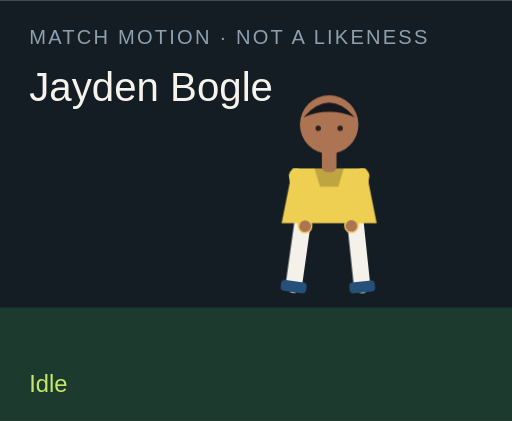
t = 0.00 s
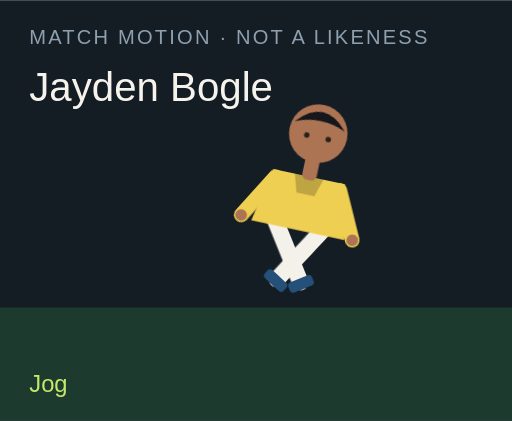
t = 1.50 s
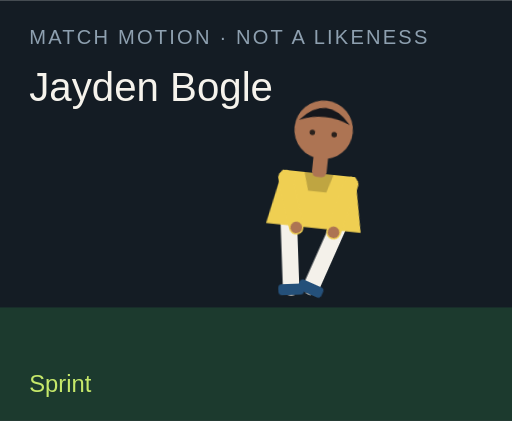
t = 3.00 s
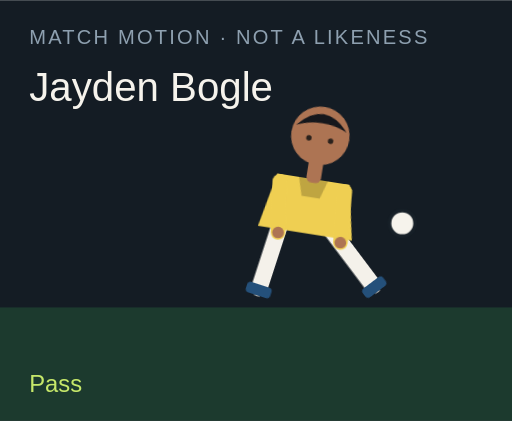
t = 4.50 s
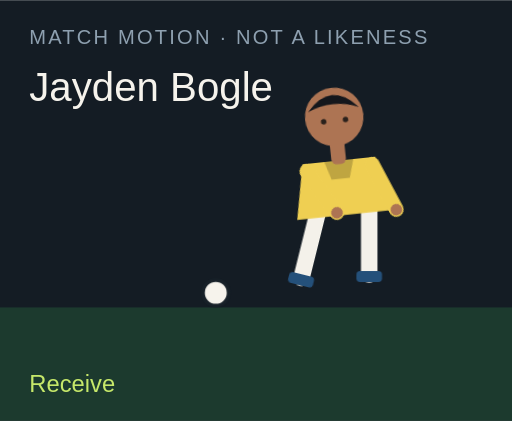
t = 6.00 s
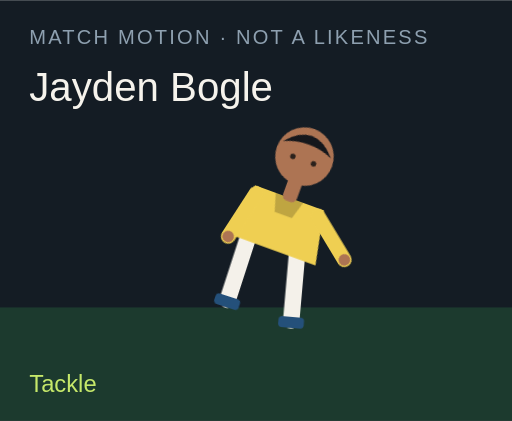
t = 7.50 s

The animated SVG that drew these frames (rendered in a browser with its animation timeline set to each time). Animation: 18 CSS @keyframes rules; one cycle of 9.00 s, repeats indefinitely.

<?xml version="1.0" encoding="UTF-8"?>
<svg xmlns="http://www.w3.org/2000/svg" viewBox="0 0 280 230" role="img">
  <style>@media (prefers-reduced-motion: reduce){animate,animateTransform{display:none}}</style>
  <rect width="280" height="230" fill="#141c24"/>
  <rect y="168" width="280" height="62" fill="#1c3a2e"/>
  <text x="16" y="24" fill="#8ea0b0" font-family="Arial,sans-serif" font-size="11" letter-spacing="1.2">MATCH MOTION · NOT A LIKENESS</text>
  <text x="16" y="55" fill="#f6f3ec" font-family="Impact,sans-serif" font-size="22">Jayden Bogle</text>
  <circle r="7" fill="#f6f3ec" stroke="#172028" stroke-width="2" id="motion-53822" cx="150" cy="160" opacity="0">
    
    
    
  </circle>
  <g transform="translate(132 40)">
    <g id="motion-53844" transform="rotate(0 48 90)">
      
      <g id="motion-53846" transform="translate(0 0)">
        
        <g transform="translate(34 78)"><g id="motion-53848" transform="rotate(8)"><path d="M0 0 V38" stroke="#f4f1ea" stroke-width="9" stroke-linecap="round"/><rect x="-7" y="36" width="14" height="6" rx="2" fill="#24507a"/></g></g>
        <g transform="translate(62 78)"><g id="motion-53850" transform="rotate(-6)"><path d="M0 0 V38" stroke="#f4f1ea" stroke-width="9" stroke-linecap="round"/><rect x="-7" y="36" width="14" height="6" rx="2" fill="#24507a"/></g></g>
        <path d="M28 52 h40 l6 30 H22 Z" fill="#efcf52"/>
        <path d="M40 52 h16 l-3 10 H43 Z" fill="#000" opacity=".2"/>
        <g transform="translate(30 56)"><g id="motion-53852" transform="rotate(-10)"><path d="M0 0 V28" stroke="#efcf52" stroke-width="8" stroke-linecap="round"/><circle cx="0" cy="28" r="3.2" fill="#ad7453"/></g></g>
        <g transform="translate(66 56)"><g id="motion-53854" transform="rotate(12)"><path d="M0 0 V28" stroke="#efcf52" stroke-width="8" stroke-linecap="round"/><circle cx="0" cy="28" r="3.2" fill="#ad7453"/></g></g>
        <rect x="44" y="40" width="8" height="14" rx="3" fill="#ad7453"/>
        <circle cx="48" cy="28" r="16" fill="#ad7453"/>
        <path d="M34 24 Q48 8 62 24 Q48 18 34 24" fill="#15171c"/>
        <circle cx="42" cy="30" r="1.5" fill="#2a211c"/><circle cx="54" cy="30" r="1.5" fill="#2a211c"/>
      </g>
    </g>
  </g>
  <text x="16" y="214" fill="#c6e86a" font-family="Arial,sans-serif" font-size="13" opacity="1" id="motion-53826">Idle</text><text x="16" y="214" fill="#c6e86a" font-family="Arial,sans-serif" font-size="13" opacity="0" id="motion-53828">Jog</text><text x="16" y="214" fill="#c6e86a" font-family="Arial,sans-serif" font-size="13" opacity="0" id="motion-53830">Sprint</text><text x="16" y="214" fill="#c6e86a" font-family="Arial,sans-serif" font-size="13" opacity="0" id="motion-53832">Dribble</text><text x="16" y="214" fill="#c6e86a" font-family="Arial,sans-serif" font-size="13" opacity="0" id="motion-53834">Pass</text><text x="16" y="214" fill="#c6e86a" font-family="Arial,sans-serif" font-size="13" opacity="0" id="motion-53836">Shoot</text><text x="16" y="214" fill="#c6e86a" font-family="Arial,sans-serif" font-size="13" opacity="0" id="motion-53838">Receive</text><text x="16" y="214" fill="#c6e86a" font-family="Arial,sans-serif" font-size="13" opacity="0" id="motion-53840">Tackle</text><text x="16" y="214" fill="#c6e86a" font-family="Arial,sans-serif" font-size="13" opacity="0" id="motion-53842">Point</text>
<style>@keyframes track-53823{0%{cx:150px}11.1%{cx:156px}22.2%{cx:164px}33.300000000000004%{cx:142px}44.4%{cx:190px}55.60000000000001%{cx:250px}66.7%{cx:118px}77.8%{cx:150px}88.9%{cx:150px}100%{cx:150px}}@keyframes track-53824{0%{cy:160px}11.1%{cy:158px}22.2%{cy:154px}33.300000000000004%{cy:156px}44.4%{cy:148px}55.60000000000001%{cy:96px}66.7%{cy:160px}77.8%{cy:160px}88.9%{cy:160px}100%{cy:160px}}@keyframes track-53825{0%{opacity:0}11.1%{opacity:0}22.2%{opacity:0}33.300000000000004%{opacity:1}44.4%{opacity:1}55.60000000000001%{opacity:1}66.7%{opacity:1}77.8%{opacity:0}88.9%{opacity:0}100%{opacity:0}}@keyframes track-53827{0%{opacity:1}11.1%{opacity:0}22.2%{opacity:0}33.300000000000004%{opacity:0}44.4%{opacity:0}55.60000000000001%{opacity:0}66.7%{opacity:0}77.8%{opacity:0}88.9%{opacity:0}100%{opacity:1}}@keyframes track-53829{0%{opacity:0}11.1%{opacity:1}22.2%{opacity:0}33.300000000000004%{opacity:0}44.4%{opacity:0}55.60000000000001%{opacity:0}66.7%{opacity:0}77.8%{opacity:0}88.9%{opacity:0}100%{opacity:0}}@keyframes track-53831{0%{opacity:0}11.1%{opacity:0}22.2%{opacity:1}33.300000000000004%{opacity:0}44.4%{opacity:0}55.60000000000001%{opacity:0}66.7%{opacity:0}77.8%{opacity:0}88.9%{opacity:0}100%{opacity:0}}@keyframes track-53833{0%{opacity:0}11.1%{opacity:0}22.2%{opacity:0}33.300000000000004%{opacity:1}44.4%{opacity:0}55.60000000000001%{opacity:0}66.7%{opacity:0}77.8%{opacity:0}88.9%{opacity:0}100%{opacity:0}}@keyframes track-53835{0%{opacity:0}11.1%{opacity:0}22.2%{opacity:0}33.300000000000004%{opacity:0}44.4%{opacity:1}55.60000000000001%{opacity:0}66.7%{opacity:0}77.8%{opacity:0}88.9%{opacity:0}100%{opacity:0}}@keyframes track-53837{0%{opacity:0}11.1%{opacity:0}22.2%{opacity:0}33.300000000000004%{opacity:0}44.4%{opacity:0}55.60000000000001%{opacity:1}66.7%{opacity:0}77.8%{opacity:0}88.9%{opacity:0}100%{opacity:0}}@keyframes track-53839{0%{opacity:0}11.1%{opacity:0}22.2%{opacity:0}33.300000000000004%{opacity:0}44.4%{opacity:0}55.60000000000001%{opacity:0}66.7%{opacity:1}77.8%{opacity:0}88.9%{opacity:0}100%{opacity:0}}@keyframes track-53841{0%{opacity:0}11.1%{opacity:0}22.2%{opacity:0}33.300000000000004%{opacity:0}44.4%{opacity:0}55.60000000000001%{opacity:0}66.7%{opacity:0}77.8%{opacity:1}88.9%{opacity:0}100%{opacity:0}}@keyframes track-53843{0%{opacity:0}11.1%{opacity:0}22.2%{opacity:0}33.300000000000004%{opacity:0}44.4%{opacity:0}55.60000000000001%{opacity:0}66.7%{opacity:0}77.8%{opacity:0}88.9%{opacity:1}100%{opacity:0}}@keyframes track-53845{0%{transform:rotate(0deg)}11.1%{transform:rotate(8deg)}22.2%{transform:rotate(16deg)}33.300000000000004%{transform:rotate(6deg)}44.4%{transform:rotate(4deg)}55.60000000000001%{transform:rotate(14deg)}66.7%{transform:rotate(-6deg)}77.8%{transform:rotate(34deg)}88.9%{transform:rotate(6deg)}100%{transform:rotate(0deg)}}@keyframes track-53847{0%{transform:translate(0px,0px)}11.1%{transform:translate(0px,-3px)}22.2%{transform:translate(0px,-6px)}33.300000000000004%{transform:translate(0px,-2px)}44.4%{transform:translate(0px,2px)}55.60000000000001%{transform:translate(0px,-4px)}66.7%{transform:translate(0px,1px)}77.8%{transform:translate(0px,10px)}88.9%{transform:translate(0px,-4px)}100%{transform:translate(0px,0px)}}@keyframes track-53849{0%{transform:rotate(8deg)}11.1%{transform:rotate(-26deg)}22.2%{transform:rotate(-42deg)}33.300000000000004%{transform:rotate(-8deg)}44.4%{transform:rotate(6deg)}55.60000000000001%{transform:rotate(12deg)}66.7%{transform:rotate(20deg)}77.8%{transform:rotate(-8deg)}88.9%{transform:rotate(4deg)}100%{transform:rotate(8deg)}}@keyframes track-53851{0%{transform:rotate(-6deg)}11.1%{transform:rotate(24deg)}22.2%{transform:rotate(38deg)}33.300000000000004%{transform:rotate(18deg)}44.4%{transform:rotate(-38deg)}55.60000000000001%{transform:rotate(-54deg)}66.7%{transform:rotate(6deg)}77.8%{transform:rotate(-22deg)}88.9%{transform:rotate(-8deg)}100%{transform:rotate(-6deg)}}@keyframes track-53853{0%{transform:rotate(-10deg)}11.1%{transform:rotate(24deg)}22.2%{transform:rotate(36deg)}33.300000000000004%{transform:rotate(-18deg)}44.4%{transform:rotate(10deg)}55.60000000000001%{transform:rotate(-24deg)}66.7%{transform:rotate(-30deg)}77.8%{transform:rotate(12deg)}88.9%{transform:rotate(14deg)}100%{transform:rotate(-10deg)}}@keyframes track-53855{0%{transform:rotate(12deg)}11.1%{transform:rotate(-20deg)}22.2%{transform:rotate(-32deg)}33.300000000000004%{transform:rotate(14deg)}44.4%{transform:rotate(-26deg)}55.60000000000001%{transform:rotate(18deg)}66.7%{transform:rotate(-22deg)}77.8%{transform:rotate(-6deg)}88.9%{transform:rotate(-96deg)}100%{transform:rotate(12deg)}}@media(prefers-reduced-motion:no-preference){#motion-53822{animation:track-53823 9s linear infinite both,track-53824 9s linear infinite both,track-53825 9s steps(1,end) infinite both}#motion-53826{animation:track-53827 9s steps(1,end) infinite both}#motion-53828{animation:track-53829 9s steps(1,end) infinite both}#motion-53830{animation:track-53831 9s steps(1,end) infinite both}#motion-53832{animation:track-53833 9s steps(1,end) infinite both}#motion-53834{animation:track-53835 9s steps(1,end) infinite both}#motion-53836{animation:track-53837 9s steps(1,end) infinite both}#motion-53838{animation:track-53839 9s steps(1,end) infinite both}#motion-53840{animation:track-53841 9s steps(1,end) infinite both}#motion-53842{animation:track-53843 9s steps(1,end) infinite both}#motion-53844{animation:track-53845 9s linear infinite both}#motion-53846{animation:track-53847 9s linear infinite both}#motion-53848{animation:track-53849 9s linear infinite both}#motion-53850{animation:track-53851 9s linear infinite both}#motion-53852{animation:track-53853 9s linear infinite both}#motion-53854{animation:track-53855 9s linear infinite both}}</style></svg>
